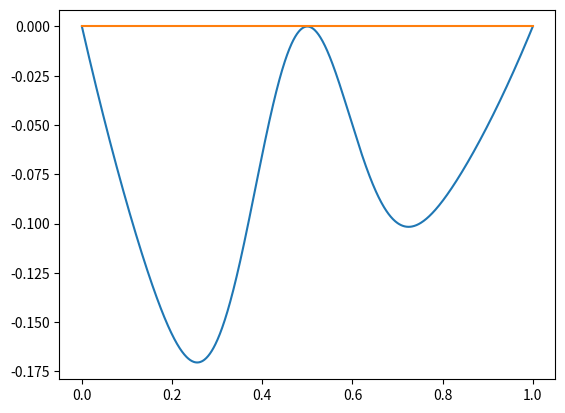

This chart was generated by the following Python code:
import math
import numpy as np
import matplotlib.pyplot as plt

M = 10
N = 20
F = 12
c = 1

def R(x):
    part1 = 0
    for k in range(M, N, 1):
        part1 += (math.comb(N-1, k)) * x**(k-M+1) * (1-x)**(N-1-k)
        
    part2 = M * math.comb(N-1, M-1) * (1-x)**(N-M)
    
    return x**(M-1) * (part1 + part2)

def Q(x):
    return -c * (1-F/N*R(x))

def pi_d(k):
    if (k-M) >= 0:
        return k*F*c/N
    else:
        return 0
    
def pi_c(k):
    return pi_d(k) - c

def fitness_d(x):
    ret = 0
    for k in range(0, N):
        ret += math.comb(N-1, k) * x**k * (1-x)**(N-1-k) * pi_d(k)
    return ret

def fitness_c(x):
    ret = 0
    for k in range(0, N):
        ret += math.comb(N-1, k) * x**k * (1-x)**(N-1-k) * pi_c(k+1)
    return ret
    

F = 1/(R(M/N))*N

steps = np.array([i/1000 for i in range(0, 1001)])
xprime = np.zeros(1001)
xprime2 = np.zeros(1001)
fit_diff = np.zeros(1001)

for i in range(len(steps)):
    x = steps[i]
    xprime[i] = x*(1-x)*Q(x)
    xprime2[i] = x*(1-x)*(fitness_c(x) - fitness_d(x))
    fit_diff[i] = fitness_c(x) - fitness_d(x)

#plt.plot(steps, xprime)
plt.plot(steps, xprime2)
#plt.plot(steps, fit_diff)
plt.plot(steps, np.zeros(1001))
plt.show()
    